pico-8 play session: hold ← + tap ❎

[t = 1 s] hold ← ~1s, tap ❎ ~2×
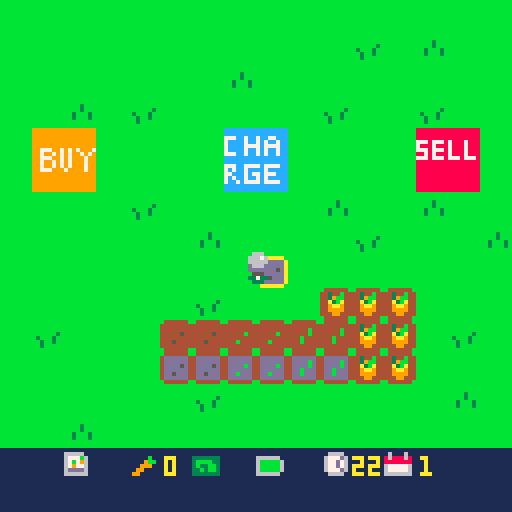
[t = 4 s] hold ← ~4s, tap ❎ ~7×
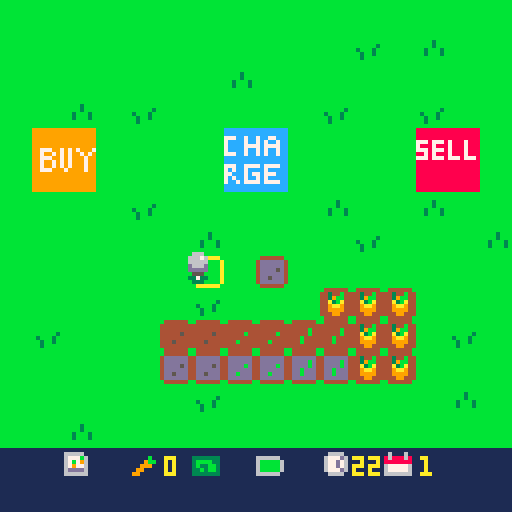
[t = 8 s] hold ← ~8s, tap ❎ ~14×
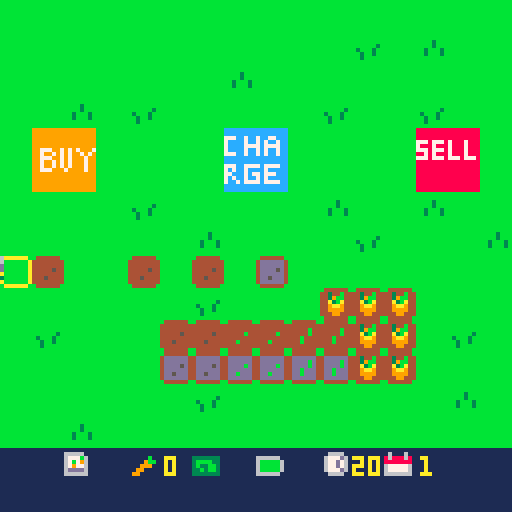

pico-8 cartridge
version 43
__lua__
function _init()
	icrops()
	iplr()
	idays()
	itrans()
end

function _update()
	uplr()
	uactions()
	udays()
end

function _draw()
 map()
 dplr()
 print(flr(clock),88,114,10)
 print(day,105,114,10)
 print(carrots,41,114)
 dtrans()

end
-->8
-- player mvmt / tile sel --

function iplr()

	plr={
		x=63,
		y=63
	}
	

end

function uplr()

	if btn(➡️) then
		plr.x+=1
	end
	if btn(⬅️) then
		plr.x-=1
	end
	if btn(⬆️) then
		plr.y-=1
	end
	if btn(⬇️) then
		plr.y+=1
	end -- player mvmt --
	
	
	tile={
		x=flr((plr.x+6)/8),
		y=flr((plr.y+8)/8)
	}

end

function dplr()

	spr(4,tile.x*8,tile.y*8)
	spr(10,plr.x,plr.y)

	
--	print(tile.x) -- show tile x
--	print(tile.y) -- show tile y
end
-->8
-- actions --

function uactions()

	if btnp(❎) then
		local sp=mget(tile.x,tile.y)
		
		if fget(sp,0) then
			mset(tile.x,tile.y,33)
		elseif fget(sp,1) then
			mset(tile.x,tile.y,sp+16)
		elseif fget(sp,3) then
			mset(tile.x,tile.y,52)
			harvest()
		elseif fget(sp,4) then
			day+=1
			clock=24
			trans()
			grow()
		end -- check tile then plant/water -- 
		
	end -- if button press --
end -- function end --
-->8
-- day cicle --

function idays()
	day=1
	clock=24
end

function udays()
 clock-=.03
end
-- day cicle --

-- transition --
function itrans()
	ttime=128
end

function trans()
	ttime=0
end

function dtrans()
 ttime+=6
 if ttime<128 then
		rectfill(0,0,128,128-ttime,2)
	end
end
-- transition --

-->8
-- growing crops --

function grow()
	for tx = 0,15 do
		for ty = 0,15 do
			local sp=(mget(tx,ty))
			if fget(mget(tx,ty),2) then
				mset(tx,ty,sp-15)
			end -- if fget --
		end -- ty for --
	end -- tx for --
end
-->8
-- money and harvesting --

function icrops()
	
	carrots=0
	seeds=0
	
end

function harvest()

	carrots+=1
	
end
__gfx__
00000000bbbbbbbbbbbbbbbbbbbbbbbb0aaaaaa00000000000000000000000000000000000000000000666000000000099999999999999998888888888888888
00000000bbbbbbbbbbbbbbbbbbbbbbbba000000a0000000000000000000000000000000000000000006667600000000099999999999999998888888888888888
00700700bbbbbbbbbbbbbbbbbbbb3bbba000000a0000000000000000000000000000000000000000006666600000000099999999999999998888888888888888
00077000bbbbbbbbbbbbbb3bbbbb3bbba000000a000000000000000000000000000000000000000000d666d00000000099999999999999997778777878887888
00077000bbbbbbbbb3bbb3bbbb3bbb3ba000000a000000000000000000000000000000000000000000ddddd00000000099999999999999997888788878887888
00700700bbbbbbbbbb3bb3bbbb3bbb3ba000000a0000000000000000000000000000000000000000000555000000000099777997979799977778777878887888
00000000bbbbbbbbbb3bbbbbbbbbbbbba000000a0000000000000000000000000000000000000000003373300000000099799797979979798878788878887888
00000000bbbbbbbbbbbbbbbbbbbbbbbb0aaaaaa00000000000000000000000000000000000000000000333000000000099777997979997997778777877787778
00000000000000000000000000000000000000000000000000000000000000000000000000000000000000001111111199799797979997998888888888888888
00000000000000000000000000000000000000000000000000000000000000000000000000000000000000001111111199799797979997998888888888888888
00000000000000000000000000000000000000000000000000000000000000000000000000000000000000001111111199777999799997998888888888888888
00000000000000000000000000000000000000000000000000000000000000000000000000000000000000001111111199999999999999998888888888888888
00000000000000000000000000000000000000000000000000000000000000000000000000000000000000001111111199999999999999998888888888888888
00000000000000000000000000000000000000000000000000000000000000000000000000000000000000001111111199999999999999998888888888888888
00000000000000000000000000000000000000000000000000000000000000000000000000000000000000001111111199999999999999998888888888888888
00000000000000000000000000000000000000000000000000000000000000000000000000000000000000001111111199999999999999998888888888888888
00000000b444444bb444444bb444444bb444444b00000000111111111111111111111111111111111111111111111111cccccccccccccccc0000000000000000
0000000044444444444444444444444444344b4400000000666661111111111111111111111111111166661116111611cccccccccccccccc0000000000000000
00000000444444444444444444444b444439bb44000000006777b61111111b11333333316666661116777d6186888681777cc7cc7cc77ccc0000000000000000
000000004444454444444b4444444b4444a3ba440000000067b7961111119bb13bbbb3316bbbbb611677d761888888817cccc7cc7c7cc7cc0000000000000000
000000004444444444444444444b4444449aa9440000000067977611111999113b33bb316bbbbb611677d761677777617cccc7777c7777cc0000000000000000
0000000044454444444b4444444b444444999944000000006dddd6111199111133b3bb316bbbbb6116777d61677777617cccc7cc7c7cc7cc0000000000000000
000000004444444444444444444444444449944400000000666666111991111133333331666666111166661166666661777cc7cc7c7cc7cc0000000000000000
00000000b444444bb444444bb444444bb444444b00000000111111111111111111111111111111111111111111111111cccccccccccccccc0000000000000000
00000000b444444bb444444bb444444bbbbbbbbb00000000000000000000000000000000000000000000000000000000cccccccccccccccc0000000000000000
000000004dddddd44dddddd44dddddd4bb4444bb00000000000000000000000000000000000000000000000000000000777cc7777c7777cc0000000000000000
000000004dddddd44dddddd44ddddbd4b442244b000000000000000000000000000000000000000000000000000000007c7cc7cccc7ccccc0000000000000000
000000004dddd5d44ddddbd44ddddbd4b421124b0000000000000000000000000000000000000000000000000000000077ccc7c77c777ccc0000000000000000
000000004dddddd44dddddd44ddbddd4b411114b000000000000000000000000000000000000000000000000000000007c7cc7cc7c7ccccc0000000000000000
000000004dd5ddd44ddbddd44ddbddd4b441144b000000000000000000000000000000000000000000000000000000007cc7c7777c7777cc0000000000000000
000000004dddddd44dddddd44dddddd4bb4444bb00000000000000000000000000000000000000000000000000000000cccccccccccccccc0000000000000000
00000000b444444bb444444bb444444bbbbbbbbb00000000000000000000000000000000000000000000000000000000cccccccccccccccc0000000000000000
__gff__
0001010100000000000000000000000000000000000000000000000000000000000202020800000000000000101000000004040401000000000000001010000000000000000000000000000000000000000000000000000000000000000000000000000000000000000000000000000000000000000000000000000000000000
0000000000000000000000000000000000000000000000000000000000000000000000000000000000000000000000000000000000000000000000000000000000000000000000000000000000000000000000000000000000000000000000000000000000000000000000000000000000000000000000000000000000000000
__map__
0101010101010101010101010101010100000000000000000000000000000000000000000000000000000000000000000000000000000000000000000000000000000000000000000000000000000000000000000000000000000000000000000000000000000000000000000000000000000000000000000000000000000000
0101010101010101010101020103010100000000000000000000000000000000000000000000000000000000000000000000000000000000000000000000000000000000000000000000000000000000000000000000000000000000000000000000000000000000000000000000000000000000000000000000000000000000
0101010101010103010101010101010100000000000000000000000000000000000000000000000000000000000000000000000000000000000000000000000000000000000000000000000000000000000000000000000000000000000000000000000000000000000000000000000000000000000000000000000000000000
0101030102010101010102010102010100000000000000000000000000000000000000000000000000000000000000000000000000000000000000000000000000000000000000000000000000000000000000000000000000000000000000000000000000000000000000000000000000000000000000000000000000000000
010c0d010101012c2d010101010e0f0100000000000000000000000000000000000000000000000000000000000000000000000000000000000000000000000000000000000000000000000000000000000000000000000000000000000000000000000000000000000000000000000000000000000000000000000000000000
011c1d010101013c3d010101011e1f0100000000000000000000000000000000000000000000000000000000000000000000000000000000000000000000000000000000000000000000000000000000000000000000000000000000000000000000000000000000000000000000000000000000000000000000000000000000
0101010102010101010103010103010100000000000000000000000000000000000000000000000000000000000000000000000000000000000000000000000000000000000000000000000000000000000000000000000000000000000000000000000000000000000000000000000000000000000000000000000000000000
0101010101010301010101020101010300000000000000000000000000000000000000000000000000000000000000000000000000000000000000000000000000000000000000000000000000000000000000000000000000000000000000000000000000000000000000000000000000000000000000000000000000000000
0101010101010101020101010101010100000000000000000000000000000000000000000000000000000000000000000000000000000000000000000000000000000000000000000000000000000000000000000000000000000000000000000000000000000000000000000000000000000000000000000000000000000000
0101010101010201010124242401010100000000000000000000000000000000000000000000000000000000000000000000000000000000000000000000000000000000000000000000000000000000000000000000000000000000000000000000000000000000000000000000000000000000000000000000000000000000
0102010101212122222323242401020100000000000000000000000000000000000000000000000000000000000000000000000000000000000000000000000000000000000000000000000000000000000000000000000000000000000000000000000000000000000000000000000000000000000000000000000000000000
0101010101313132323333242401010100000000000000000000000000000000000000000000000000000000000000000000000000000000000000000000000000000000000000000000000000000000000000000000000000000000000000000000000000000000000000000000000000000000000000000000000000000000
0101010101010201010101010101030100000000000000000000000000000000000000000000000000000000000000000000000000000000000000000000000000000000000000000000000000000000000000000000000000000000000000000000000000000000000000000000000000000000000000000000000000000000
0101030101010101010101010101010100000000000000000000000000000000000000000000000000000000000000000000000000000000000000000000000000000000000000000000000000000000000000000000000000000000000000000000000000000000000000000000000000000000000000000000000000000000
1b1b261b271b281b291b2a1b2b1b1b1b00000000000000000000000000000000000000000000000000000000000000000000000000000000000000000000000000000000000000000000000000000000000000000000000000000000000000000000000000000000000000000000000000000000000000000000000000000000
1b1b1b1b1b1b1b1b1b1b1b1b1b1b1b1b00000000000000000000000000000000000000000000000000000000000000000000000000000000000000000000000000000000000000000000000000000000000000000000000000000000000000000000000000000000000000000000000000000000000000000000000000000000
